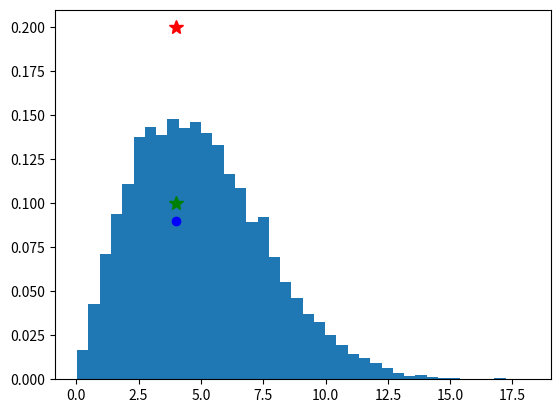
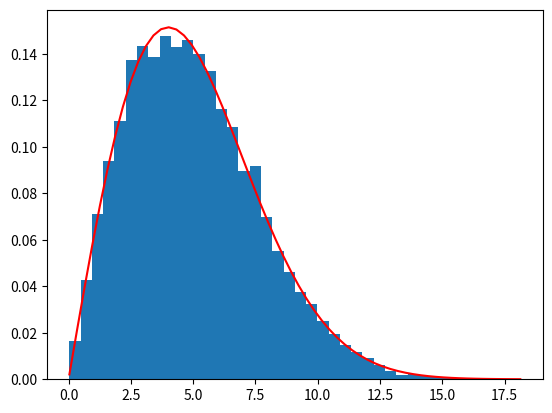

Reproduce these figures in Python, in order.
import numpy as np
from scipy import stats
import matplotlib.pyplot as plt

## Problem 2: Maximum likelihood, minsta kvadrat
M = 10000
b = 4
# Simulera M utfall med parameter b.
x = stats.rayleigh.rvs(scale=b, size=M)
# Skapa figur och plotta histogrammet.
plt.figure()
plt.hist(x, 40, density=True)
est_ml = np.sqrt((1 / (2 * M)) * np.sum(x**2))  # Skriv din ML-skattning här
est_mk = (np.mean(x)) / (np.sqrt(np.pi / 2))  # Skriv din MK-skattning här
# Plotta de två skattningarna.
plt.plot(est_mk, 0.1, "g*", markersize=10)
plt.plot(est_ml, 0.2, "r*", markersize=10)
plt.plot(b, 0.09, "bo")
plt.show()

## Problem 2: Maximum likelihood, minsta kvadrat (forts.)
# Skapa figur.
plt.figure()
# Visa histogrammet.
plt.hist(x, 40, density=True)
# Plotta täthetsfunktionen för den skattade parametern.
x_grid = np.linspace(np.min(x), np.max(x), 60)
pdf = stats.rayleigh.pdf(x_grid, scale=est_ml)
plt.plot(x_grid, pdf, "r")
plt.show()
